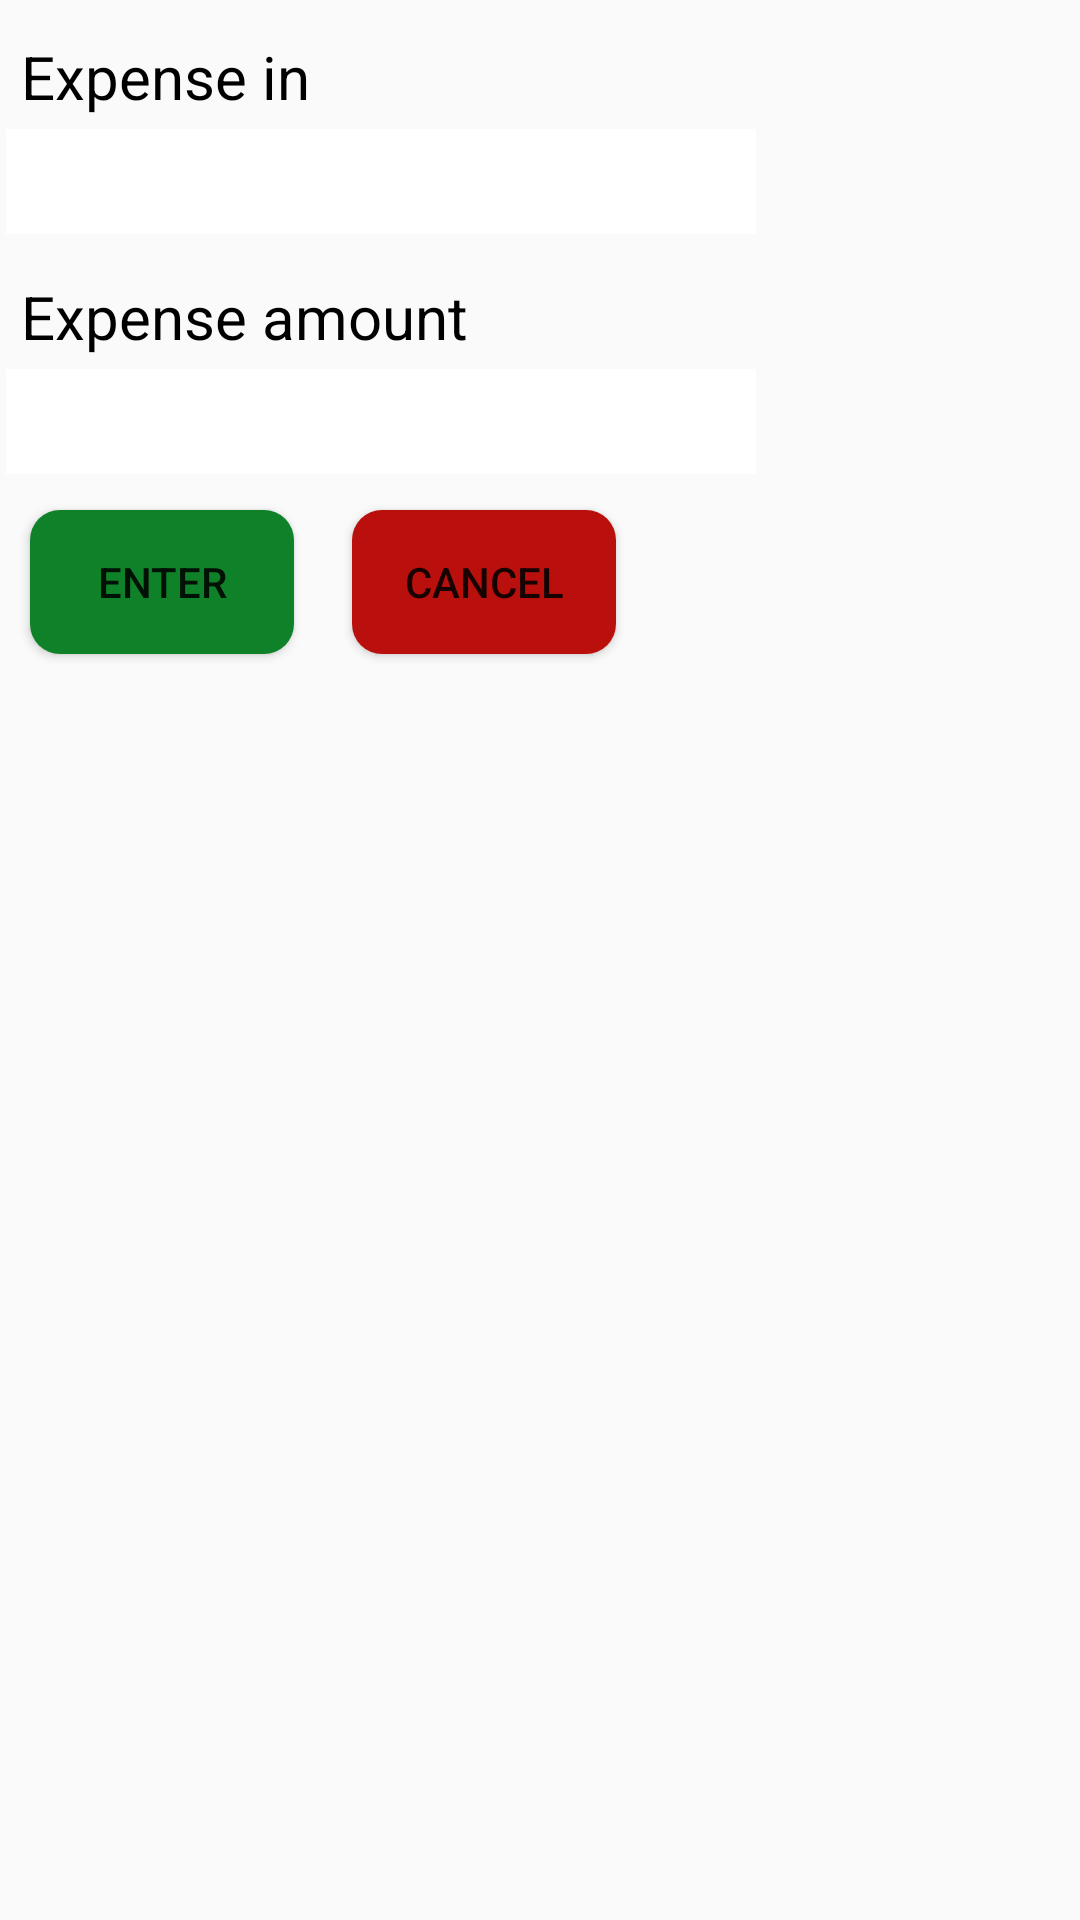

Write the Android layout XML for this screen, with the resource values it uses.
<!-- AndroidManifest.xml: application theme AppTheme -->
<!-- res/layout/activity_add_expense.xml -->
<RelativeLayout xmlns:android="http://schemas.android.com/apk/res/android"
    android:layout_width="match_parent"
    android:layout_height="match_parent"
    android:orientation="vertical"
    android:layout_margin="1dp"
    android:id="@+id/title"
    android:background="@mipmap/penpaper">

    <TextView
        android:id="@+id/texpensein"
        style="@style/reg_textviewstyle"
        android:text="Expense in"
        android:paddingLeft="5dp"
        />
    <EditText
        android:id="@+id/eexpensein"
        style="@style/reg_edittextstyle"
        android:layout_marginLeft="10dp"
        android:layout_below="@id/texpensein" />
    <TextView
        android:id="@+id/texpenseamt"
        style="@style/reg_textviewstyle"
        android:text="Expense amount"
        android:paddingLeft="5dp"
        android:layout_below="@id/eexpensein"/>
    <EditText
        android:id="@+id/eexpenseamt"
        style="@style/reg_edittextstyle"
        android:inputType="number"
        android:layout_below="@id/texpenseamt" />

    <Button
        android:id="@+id/enter"
        android:layout_width="wrap_content"
        android:layout_height="wrap_content"
        android:text="Enter"
        android:background="@drawable/btn_selector"
        android:layout_below="@+id/eexpenseamt"
        android:layout_marginTop="10dp"
        android:layout_marginLeft="10dp"
        />

    <Button
        android:id="@+id/cancel"
        android:layout_width="wrap_content"
        android:layout_height="wrap_content"
        android:text="Cancel"
        android:background="@drawable/cancelbtn_selector"
        android:layout_marginLeft="12dp"
        android:layout_alignBaseline="@+id/enter"
        android:layout_alignBottom="@+id/enter"
        android:layout_toRightOf="@+id/texpensein"
        android:layout_toEndOf="@+id/texpensein"
        android:layout_marginStart="12dp" />


    </RelativeLayout>
<!-- resources referenced by this layout -->
<resources>
  <!-- drawable btn_selector (drawable-v21) -->
  <?xml version="1.0" encoding="utf-8"?>
  
  <selector xmlns:android="http://schemas.android.com/apk/res/android">
  <item android:state_pressed="true">
      <shape>
          <corners android:radius="10dp"></corners>
          <solid android:color="#FF3A7CDF"></solid>
      </shape>
  </item>
  <item>
      <shape>
          <corners android:radius="10dp"></corners>
          <solid android:color="#0e8129"></solid>
      </shape>
  </item>
  
  </selector>
  <!-- drawable cancelbtn_selector (drawable-v21) -->
  <?xml version="1.0" encoding="utf-8"?>
  
  <selector xmlns:android="http://schemas.android.com/apk/res/android">
      <item android:state_pressed="true">
          <shape>
              <corners android:radius="10dp"></corners>
              <solid android:color="#FF3A7CDF"></solid>
          </shape>
      </item>
      <item>
          <shape>
              <corners android:radius="10dp"></corners>
              <solid android:color="#b9100d"></solid>
          </shape>
      </item>
  
  </selector>
  <style name="reg_edittextstyle">
  
          <item name="android:layout_width">250dp</item>
          <item name="android:layout_margin">2dp</item>
          <item name="android:layout_height">35dp</item>
          <item name="android:textSize">20sp</item>
          <item name="android:textColor">#000</item>
          <item name="android:background">#fff</item>
          <item name="android:layout_marginLeft">20dp</item>
      </style>
  <style name="reg_textviewstyle">
  
          <item name="android:layout_width">wrap_content</item>
          <item name="android:layout_margin">2dp</item>
          <item name="android:layout_height">wrap_content</item>
          <item name="android:textSize">20sp</item>
          <item name="android:textColor">#000</item>
          <item name="android:layout_marginLeft">50dp</item>
          <item name="android:paddingTop">10dp</item>
      </style>
  <style name="AppTheme" parent="Theme.AppCompat.Light.DarkActionBar">
          
          <item name="colorPrimary">@color/colorPrimary</item>
          <item name="colorPrimaryDark">@color/colorPrimaryDark</item>
          <item name="colorAccent">@color/colorAccent</item>
      </style>
  <!-- not gathered from this repository: default colours our renderer supplied (Android Studio template values) -->
  <color name="colorPrimary">#FF6200EE</color>
  <color name="colorPrimaryDark">#FF3700B3</color>
  <color name="colorAccent">#FF03DAC5</color>
</resources>
